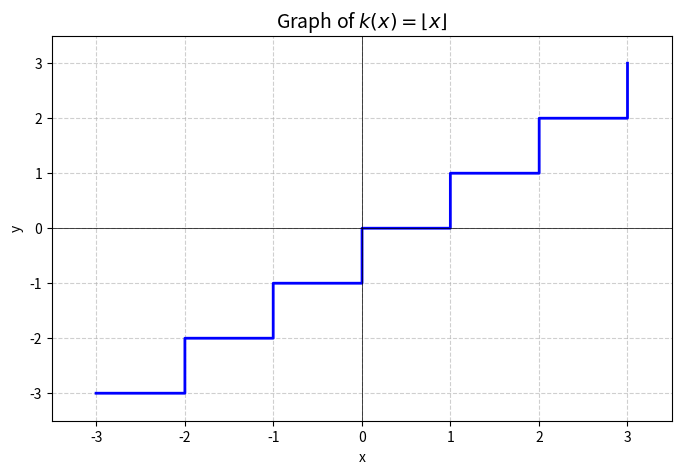

Reproduce this figure in Python.
import matplotlib.pyplot as plt
import numpy as np

# Generate x values from -3 to 3
x = np.linspace(-3, 3, 1000)
y = np.floor(x)          # floor function

plt.figure(figsize=(8, 5))
plt.step(x, y, where='post', linewidth=2, color='blue')

# Axes and grid
plt.axhline(0, color='black', linewidth=0.5)
plt.axvline(0, color='black', linewidth=0.5)
plt.grid(True, linestyle='--', alpha=0.6)

plt.title(r'Graph of $k(x) = \lfloor x \rfloor$', fontsize=14)
plt.xlabel('x')
plt.ylabel('y')
plt.xlim(-3.5, 3.5)
plt.ylim(-3.5, 3.5)
plt.show()
